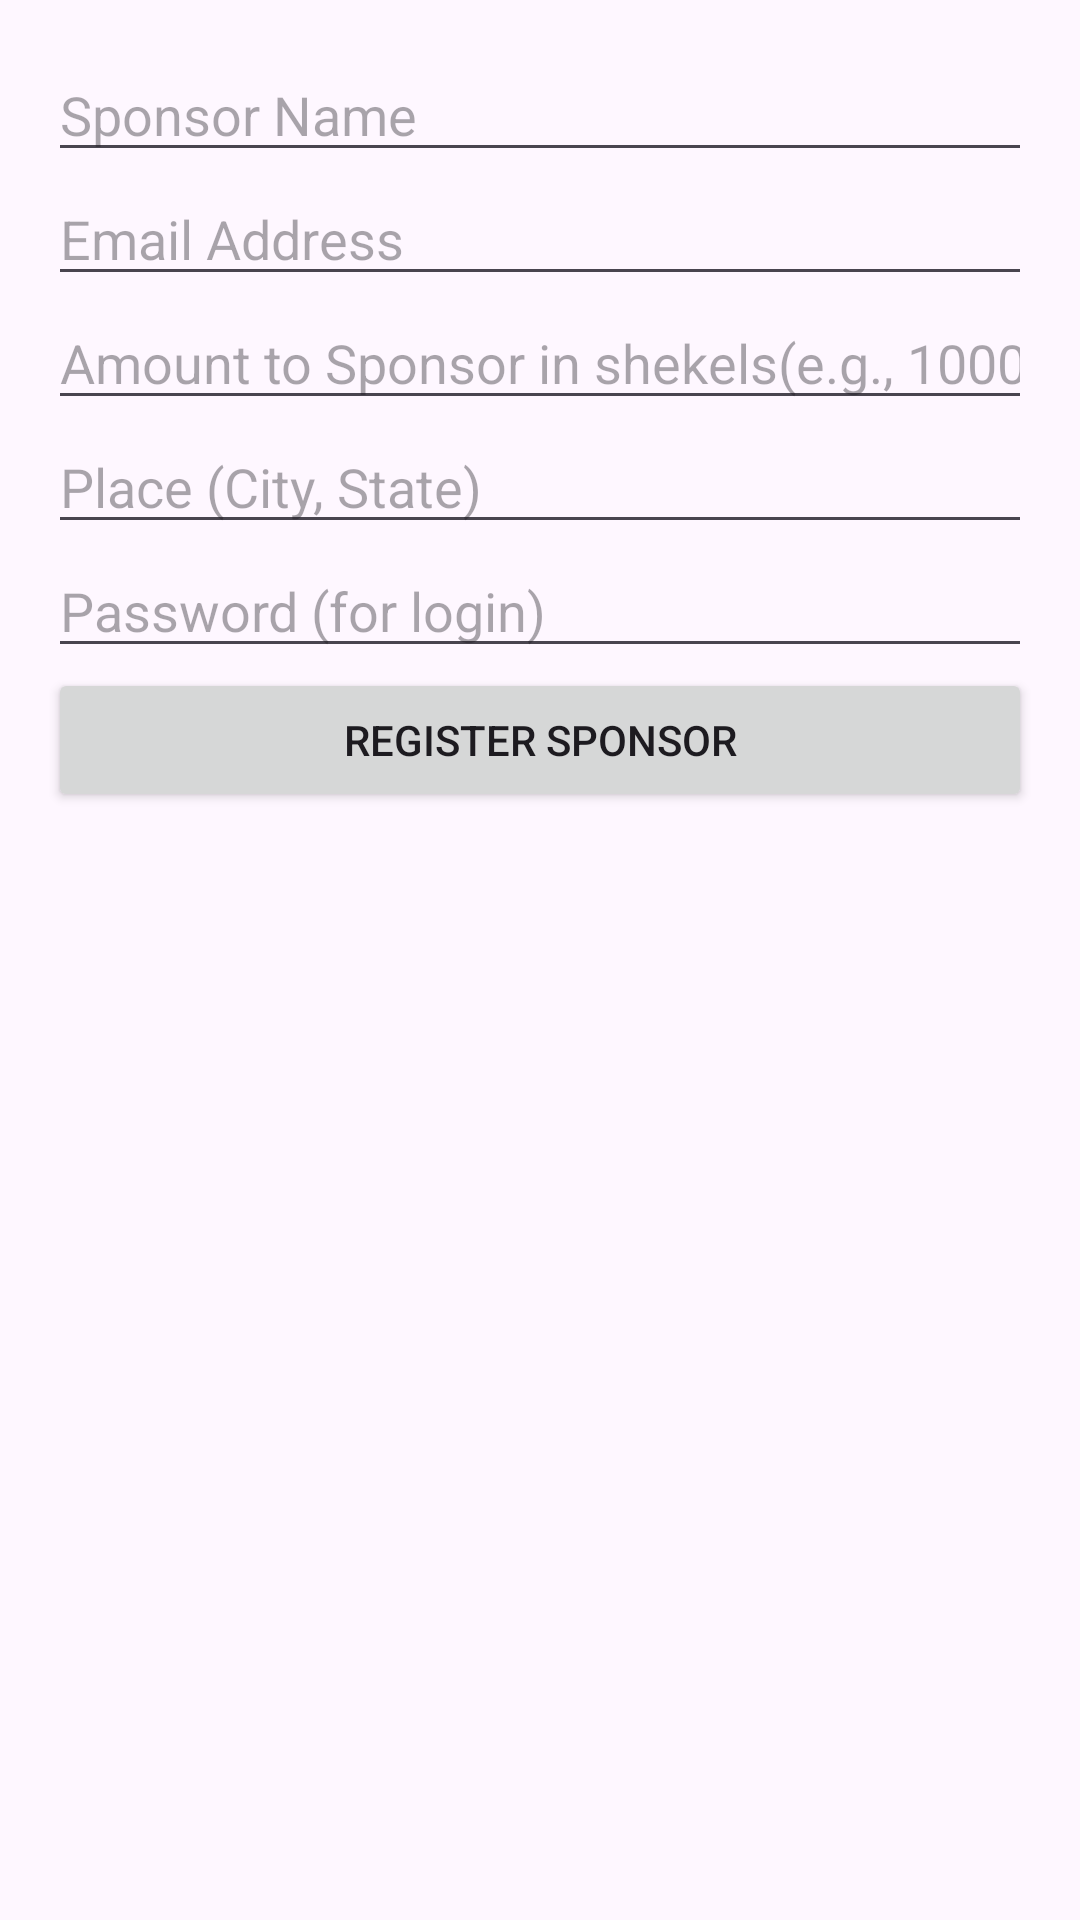

Android layout source for this screen:
<!-- AndroidManifest.xml: application theme Theme.Sponder -->
<!-- res/layout/activity_sponsor_registration.xml -->
<?xml version="1.0" encoding="utf-8"?>
<ScrollView xmlns:android="http://schemas.android.com/apk/res/android"
    android:layout_width="match_parent"
    android:layout_height="match_parent"
    android:padding="16dp">

    <LinearLayout
        android:layout_width="match_parent"
        android:layout_height="wrap_content"
        android:orientation="vertical">

        
        <EditText
            android:id="@+id/etSponsorName"
            android:layout_width="match_parent"
            android:layout_height="wrap_content"
            android:hint="Sponsor Name"
            android:inputType="textPersonName" />

        
        <EditText
            android:id="@+id/etEmail"
            android:layout_width="match_parent"
            android:layout_height="wrap_content"
            android:hint="Email Address"
            android:inputType="textEmailAddress" />

        
        <EditText
            android:id="@+id/etAmount"
            android:layout_width="match_parent"
            android:layout_height="wrap_content"
            android:hint="Amount to Sponsor in shekels(e.g., 1000)"
            android:inputType="numberDecimal" />

        
        <EditText
            android:id="@+id/etPlace"
            android:layout_width="match_parent"
            android:layout_height="wrap_content"
            android:hint="Place (City, State)"
            android:inputType="text" />

        
        <EditText
            android:id="@+id/etPassword"
            android:layout_width="match_parent"
            android:layout_height="wrap_content"
            android:hint="Password (for login)"
            android:inputType="textPassword" />

        
        <Button
            android:id="@+id/btnRegister"
            android:layout_width="match_parent"
            android:layout_height="wrap_content"
            android:text="Register Sponsor" />
    </LinearLayout>
</ScrollView>
<!-- resources referenced by this layout -->
<resources>
  <style name="Theme.Sponder" parent="Base.Theme.Sponder" />
  <style name="Base.Theme.Sponder" parent="Theme.Material3.DayNight.NoActionBar">
          
          
      </style>
</resources>
